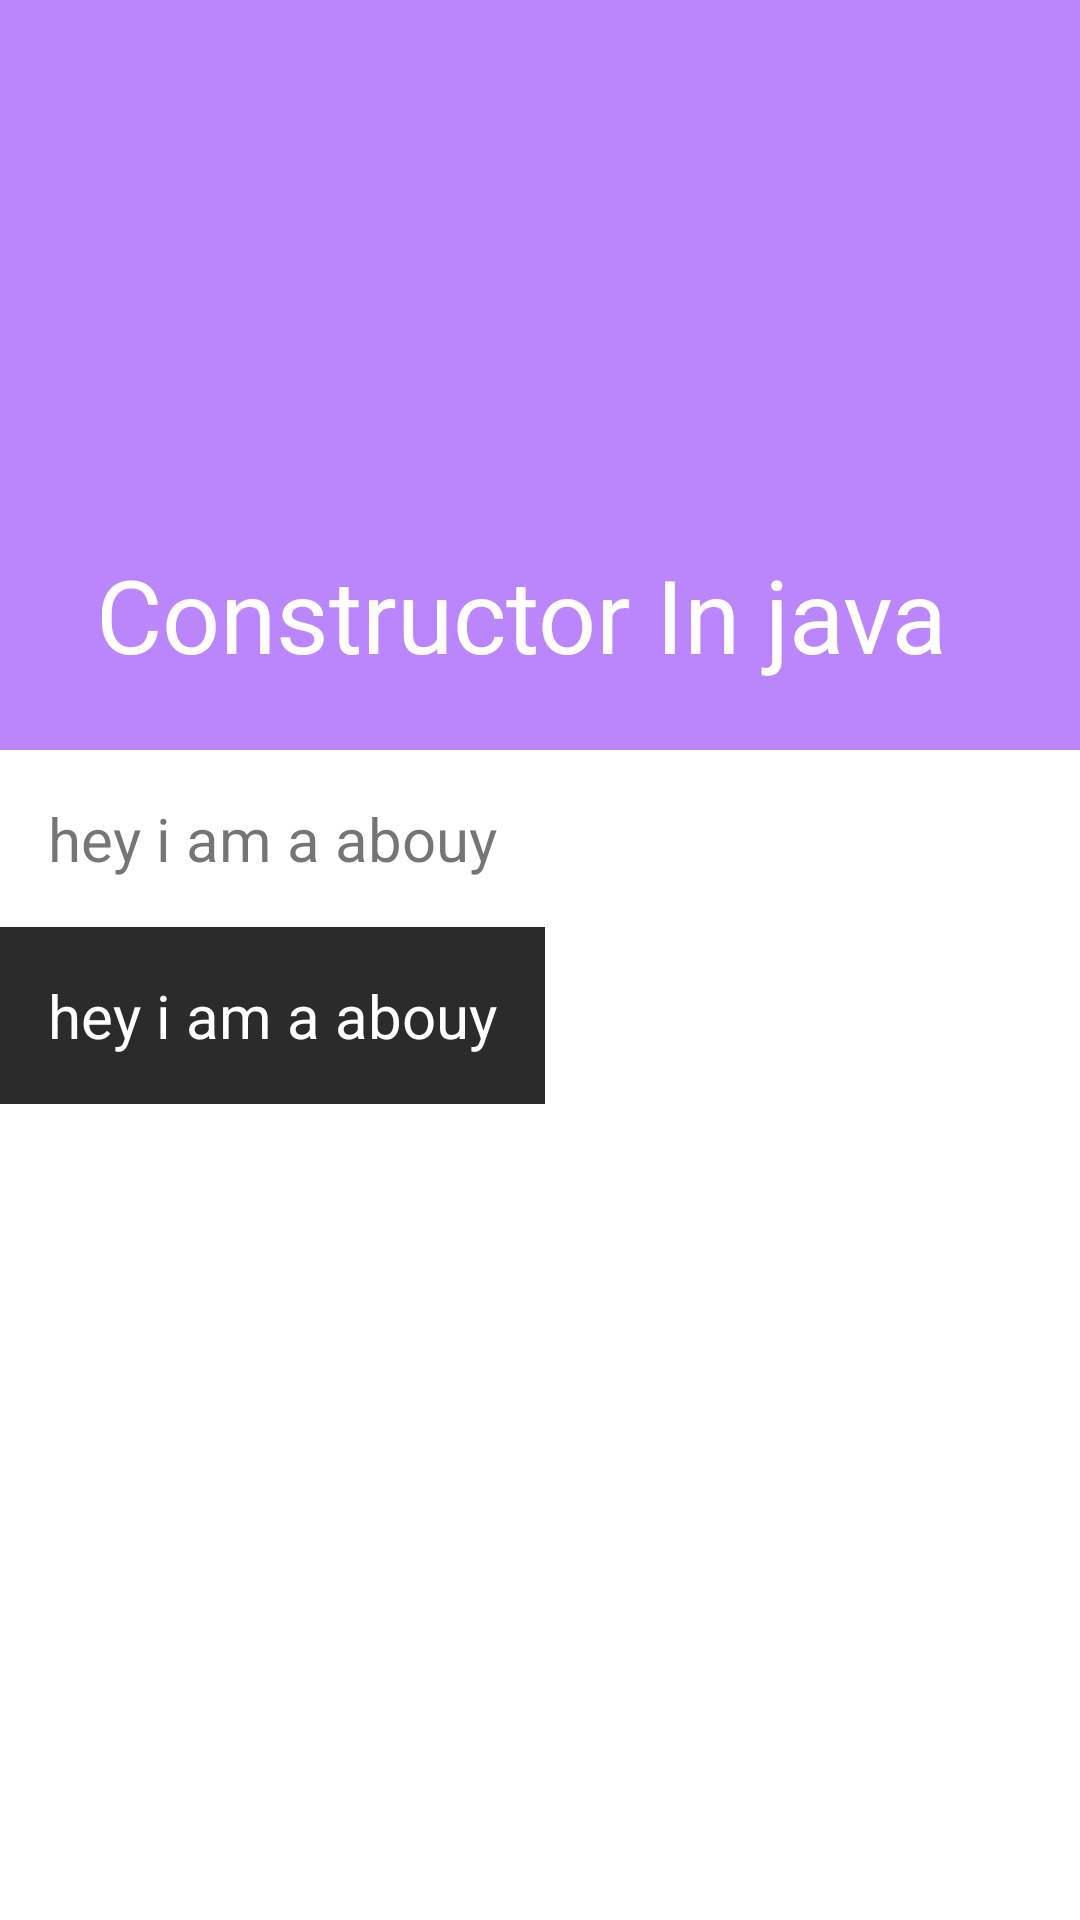

Produce the Android XML layout that renders to this screen, including the resource entries it uses.
<!-- AndroidManifest.xml: application theme Theme.LearnJavaWithMe -->
<!-- res/layout/activity_constructor_in_java.xml -->
<?xml version="1.0" encoding="utf-8"?>
<androidx.coordinatorlayout.widget.CoordinatorLayout xmlns:android="http://schemas.android.com/apk/res/android"
    xmlns:tools="http://schemas.android.com/tools"
    android:layout_width="match_parent"
    android:layout_height="match_parent"
    xmlns:app="http://schemas.android.com/apk/res-auto"
    tools:context=".IntroductionActivities.BasicConcepOfOpps">
    <com.google.android.material.appbar.AppBarLayout
        android:id="@+id/appBarLayout"
        android:layout_width="match_parent"
        android:theme="@style/ThemeOverlay.MaterialComponents.Dark"
        android:layout_height="wrap_content">

        <com.google.android.material.appbar.CollapsingToolbarLayout
            android:id="@+id/collapsingToolbarLayout"
            android:layout_width="match_parent"
            android:layout_height="wrap_content"
            app:layout_scrollFlags="scroll|snap|exitUntilCollapsed"
            app:contentScrim="@color/purple_200"
            app:title="Constructor In java">

            <ImageView
                android:layout_width="match_parent"
                android:layout_height="250dp"
                android:src="@drawable/bar_background"
                android:scaleType="centerCrop"/>

            <androidx.appcompat.widget.Toolbar
                android:layout_width="match_parent"
                android:layout_height="?attr/actionBarSize"
                android:theme="@style/ThemeOverlay.AppCompat.Dark"/>




        </com.google.android.material.appbar.CollapsingToolbarLayout>

    </com.google.android.material.appbar.AppBarLayout>
    <androidx.core.widget.NestedScrollView
        android:layout_width="match_parent"
        android:layout_height="match_parent"
        app:layout_behavior="@string/appbar_scrolling_view_behavior">
        <LinearLayout
            android:layout_width="wrap_content"
            android:layout_height="wrap_content"
            android:orientation="vertical">
            <TextView
                android:id="@+id/showText"
                android:layout_width="match_parent"
                android:layout_height="wrap_content"
                android:padding="16dp"
                android:text="hey i am a abouy"
                android:textSize="20sp"
                android:lineSpacingExtra="8sp"
                />
            <TextView
                android:id="@+id/textViewForProgram"
                android:layout_width="match_parent"
                android:layout_height="wrap_content"
                android:padding="16dp"
                android:textColor="@color/white"
                android:background="#2b2b2b"
                android:text="hey i am a abouy"
                android:textSize="20sp"
               />
        </LinearLayout>


    </androidx.core.widget.NestedScrollView>


</androidx.coordinatorlayout.widget.CoordinatorLayout>
<!-- resources referenced by this layout -->
<resources>
  <color name="purple_200">#FFBB86FC</color>
  <color name="white">#FFFFFFFF</color>
  <style name="Theme.LearnJavaWithMe" parent="Theme.MaterialComponents.DayNight.NoActionBar">
          
          <item name="colorPrimary">@color/purple_500</item>
          <item name="colorPrimaryVariant">@color/purple_700</item>
          <item name="colorOnPrimary">@color/white</item>
          
          <item name="colorSecondary">@color/teal_200</item>
          <item name="colorSecondaryVariant">@color/teal_700</item>
          <item name="colorOnSecondary">@color/black</item>
          
          <item name="android:statusBarColor" tools:targetApi="l">?attr/colorPrimaryVariant</item>
          
      </style>
  <color name="purple_500">#FFBB86FC</color>
  <color name="purple_700">#FFBB86FC</color>
  <color name="teal_200">#FF03DAC5</color>
  <color name="teal_700">#FF018786</color>
  <color name="black">#FF000000</color>
</resources>
